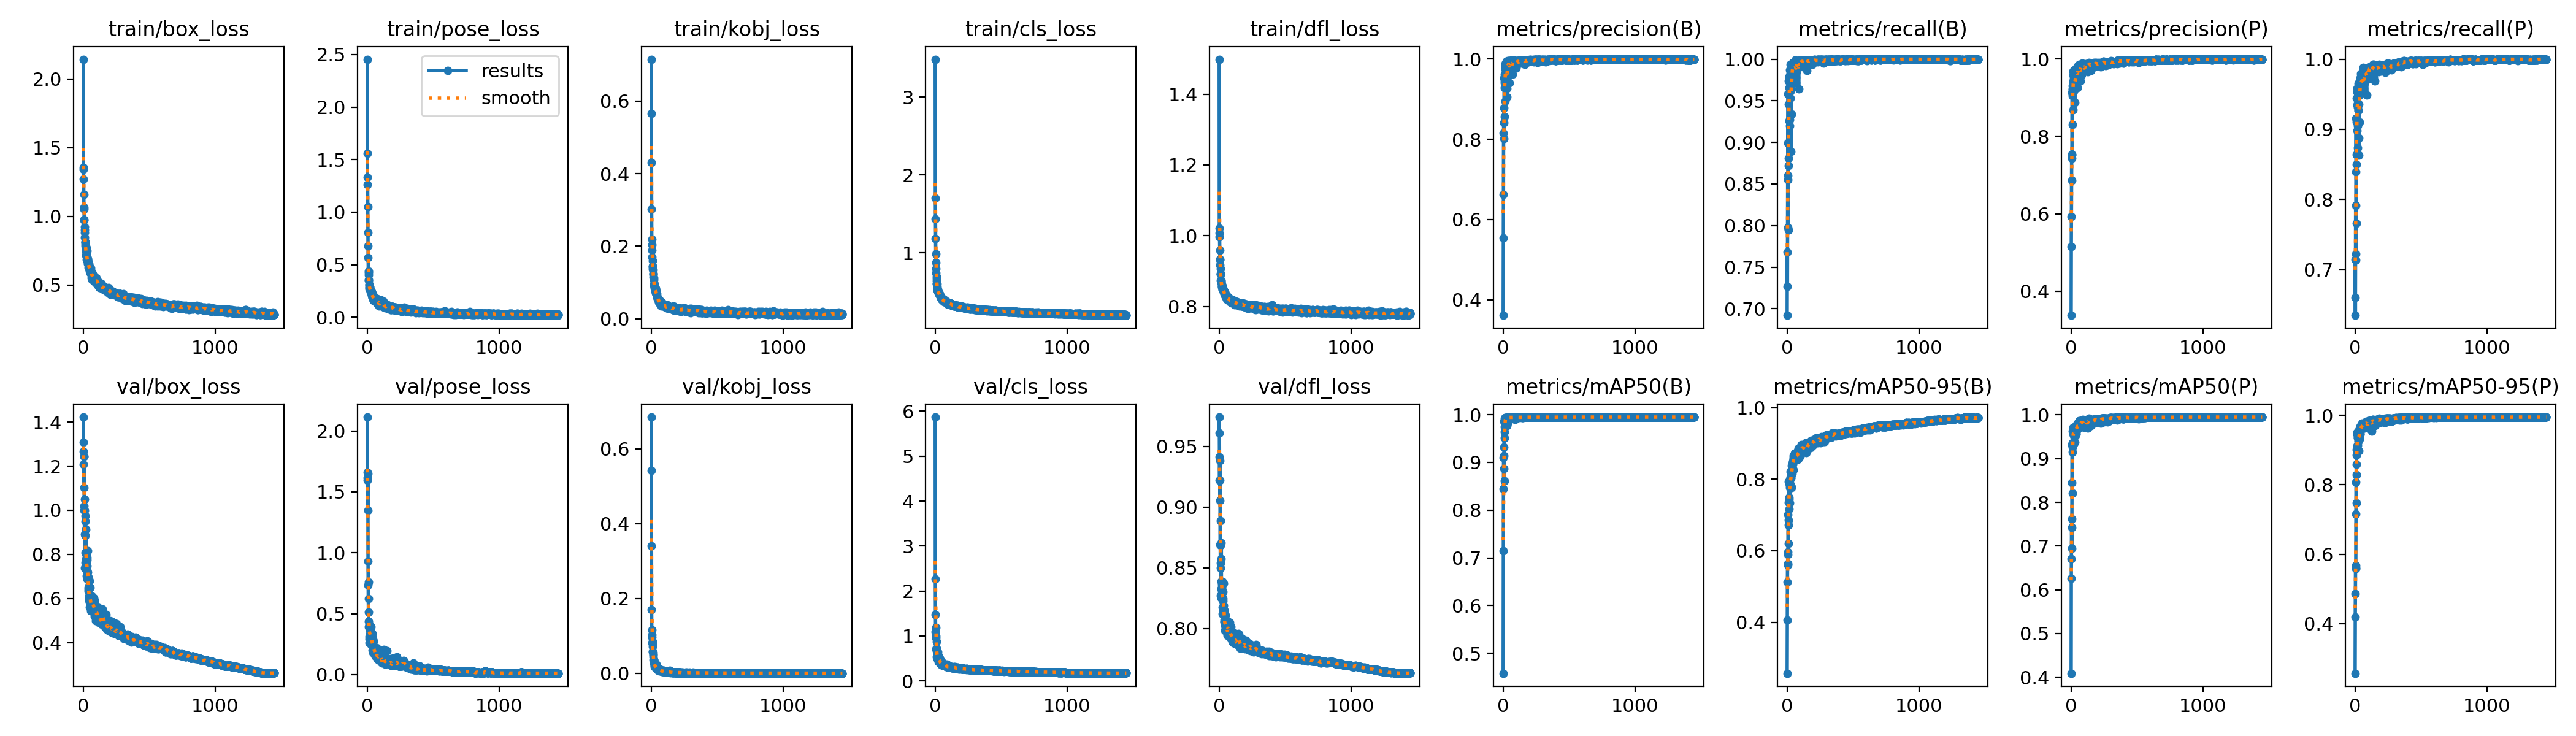

The table this chart was drawn from, first rows:
epoch, train/box_loss, train/pose_loss, train/kobj_loss, train/cls_loss, train/dfl_loss, metrics/precision(B), metrics/recall(B), metrics/mAP50(B), metrics/mAP50-95(B), metrics/precision(P), metrics/recall(P), metrics/mAP50(P), metrics/mAP50-95(P), val/box_loss, val/pose_loss, val/kobj_loss, val/cls_loss, val/dfl_loss, lr/pg0, lr/pg1, lr/pg2
1, 2.143, 2.455, 0.7152, 3.484, 1.499, 0.3611, 0.692, 0.4581, 0.2576, 0.3376, 0.6605, 0.4091, 0.2573, 1.31, 2.113, 0.6846, 5.868, 0.9611, 0.003241, 0.003241, 0.003241
2, 1.356, 1.561, 0.5663, 1.703, 1.021, 0.5542, 0.7679, 0.7153, 0.4066, 0.5157, 0.7144, 0.6262, 0.4198, 1.423, 1.617, 0.5424, 2.265, 0.974, 0.006573, 0.006573, 0.006573
3, 1.341, 1.333, 0.4299, 1.433, 1.008, 0.6625, 0.7265, 0.8448, 0.5132, 0.593, 0.6347, 0.6706, 0.486, 1.268, 1.594, 0.3408, 1.47, 0.9412, 0.009904, 0.009904, 0.009904
4, 1.271, 1.263, 0.3021, 1.182, 0.9975, 0.8155, 0.7976, 0.9098, 0.5637, 0.6865, 0.7132, 0.7432, 0.5596, 1.21, 1.661, 0.1701, 1.089, 0.922, 0.009994, 0.009994, 0.009994
5, 1.161, 1.052, 0.2192, 0.9861, 0.9586, 0.8408, 0.855, 0.9146, 0.5613, 0.7533, 0.7919, 0.7626, 0.5608, 1.246, 1.347, 0.1167, 1.195, 0.938, 0.009994, 0.009994, 0.009994
6, 1.065, 0.8065, 0.2039, 0.8754, 0.9338, 0.8782, 0.8604, 0.8865, 0.5899, 0.7436, 0.7219, 0.695, 0.5685, 1.104, 1.65, 0.1032, 0.997, 0.9056, 0.009992, 0.009992, 0.009992
7, 1.053, 0.6807, 0.1889, 0.7972, 0.9326, 0.8025, 0.899, 0.9325, 0.5963, 0.7539, 0.8395, 0.8451, 0.7163, 1.244, 0.9295, 0.09582, 0.9632, 0.9222, 0.00999, 0.00999, 0.00999
8, 0.9773, 0.5664, 0.1703, 0.7442, 0.9182, 0.9529, 0.9585, 0.9857, 0.7011, 0.9133, 0.916, 0.9326, 0.8071, 1.019, 0.7366, 0.08203, 0.7119, 0.8693, 0.009988, 0.009988, 0.009988
9, 0.9695, 0.4416, 0.1607, 0.6902, 0.9073, 0.941, 0.8806, 0.9645, 0.6718, 0.9209, 0.8638, 0.9262, 0.8299, 1.001, 0.6213, 0.07775, 0.7025, 0.8686, 0.009986, 0.009986, 0.009986
10, 0.9213, 0.4307, 0.1455, 0.6701, 0.8934, 0.962, 0.9457, 0.9745, 0.7347, 0.9312, 0.9107, 0.9358, 0.8853, 0.8915, 0.5138, 0.07153, 0.6695, 0.8501, 0.009984, 0.009984, 0.009984
11, 0.8844, 0.4026, 0.142, 0.6381, 0.8914, 0.8567, 0.7947, 0.8619, 0.62, 0.8305, 0.7662, 0.8207, 0.7478, 1.049, 0.7591, 0.08562, 0.8738, 0.8886, 0.009982, 0.009982, 0.009982
12, 0.9021, 0.3498, 0.145, 0.603, 0.8912, 0.9285, 0.8717, 0.9516, 0.6856, 0.9054, 0.8499, 0.915, 0.8595, 1, 0.3941, 0.05857, 0.7316, 0.8542, 0.00998, 0.00998, 0.00998
13, 0.8448, 0.3558, 0.1365, 0.6, 0.8737, 0.9458, 0.9741, 0.9923, 0.7932, 0.9223, 0.9447, 0.9629, 0.9018, 0.7378, 0.4349, 0.05661, 0.529, 0.8271, 0.009978, 0.009978, 0.009978
14, 0.8114, 0.293, 0.1351, 0.6, 0.872, 0.9889, 0.9793, 0.9942, 0.7499, 0.9684, 0.9588, 0.9709, 0.9502, 0.8864, 0.2896, 0.05078, 0.5463, 0.8387, 0.009976, 0.009976, 0.009976
15, 0.8101, 0.3088, 0.124, 0.5701, 0.8737, 0.8952, 0.9256, 0.9915, 0.7438, 0.8686, 0.8984, 0.9567, 0.9116, 0.9492, 0.411, 0.05569, 0.6382, 0.8575, 0.009974, 0.009974, 0.009974
16, 0.7987, 0.3138, 0.1212, 0.5445, 0.8683, 0.9746, 0.9658, 0.9926, 0.7883, 0.9436, 0.9352, 0.9578, 0.91, 0.762, 0.3965, 0.04869, 0.5078, 0.833, 0.009972, 0.009972, 0.009972
17, 0.7847, 0.2835, 0.1238, 0.5289, 0.8676, 0.9826, 0.9768, 0.9935, 0.717, 0.9592, 0.9532, 0.9676, 0.9451, 0.9754, 0.3121, 0.04388, 0.5377, 0.8705, 0.00997, 0.00997, 0.00997
18, 0.8151, 0.2705, 0.1146, 0.5223, 0.8688, 0.9779, 0.9805, 0.9918, 0.777, 0.9579, 0.9597, 0.9675, 0.9516, 0.809, 0.2591, 0.03574, 0.4899, 0.8252, 0.009968, 0.009968, 0.009968
19, 0.7484, 0.2677, 0.1074, 0.5301, 0.8582, 0.9853, 0.9874, 0.9939, 0.7845, 0.9535, 0.9558, 0.956, 0.9451, 0.7698, 0.3295, 0.03522, 0.5097, 0.8338, 0.009966, 0.009966, 0.009966
20, 0.756, 0.2907, 0.1121, 0.5146, 0.8594, 0.9624, 0.9789, 0.9924, 0.7907, 0.9435, 0.9315, 0.9526, 0.9365, 0.7801, 0.3648, 0.03397, 0.4752, 0.8338, 0.009964, 0.009964, 0.009964
21, 0.7482, 0.2888, 0.09608, 0.5073, 0.8556, 0.9343, 0.9277, 0.9867, 0.7814, 0.9161, 0.9051, 0.9605, 0.9353, 0.8019, 0.3342, 0.02834, 0.5768, 0.8314, 0.009962, 0.009962, 0.009962
22, 0.7162, 0.2679, 0.09265, 0.5102, 0.8551, 0.9523, 0.92, 0.9834, 0.7328, 0.9231, 0.8734, 0.9339, 0.9135, 0.9144, 0.4016, 0.03507, 0.6405, 0.8364, 0.00996, 0.00996, 0.00996
23, 0.771, 0.2431, 0.09135, 0.4955, 0.8528, 0.9876, 0.9936, 0.9944, 0.7997, 0.9597, 0.9658, 0.964, 0.9459, 0.752, 0.322, 0.02234, 0.4575, 0.8257, 0.009958, 0.009958, 0.009958
24, 0.7333, 0.2524, 0.09112, 0.4926, 0.8473, 0.9943, 0.9831, 0.994, 0.8215, 0.9715, 0.9604, 0.9699, 0.9539, 0.703, 0.2754, 0.02058, 0.4302, 0.8122, 0.009956, 0.009956, 0.009956
25, 0.6868, 0.2508, 0.09552, 0.4775, 0.8485, 0.9714, 0.9533, 0.983, 0.7835, 0.9421, 0.9268, 0.953, 0.9239, 0.8005, 0.3277, 0.02571, 0.5578, 0.8389, 0.009954, 0.009954, 0.009954
26, 0.7191, 0.2667, 0.08786, 0.4918, 0.858, 0.982, 0.9615, 0.992, 0.8041, 0.9475, 0.9271, 0.9505, 0.9281, 0.7574, 0.3697, 0.03051, 0.4854, 0.8304, 0.009952, 0.009952, 0.009952
27, 0.7099, 0.2566, 0.08392, 0.4831, 0.8523, 0.9821, 0.9758, 0.992, 0.8061, 0.9555, 0.949, 0.962, 0.9488, 0.7296, 0.2975, 0.0175, 0.4477, 0.8178, 0.00995, 0.00995, 0.00995
28, 0.7486, 0.2286, 0.07993, 0.4757, 0.8524, 0.9064, 0.967, 0.9893, 0.8047, 0.9402, 0.8873, 0.9646, 0.94, 0.7475, 0.2711, 0.01875, 0.454, 0.8163, 0.009949, 0.009949, 0.009949
29, 0.694, 0.246, 0.07772, 0.4791, 0.848, 0.9721, 0.9674, 0.9933, 0.8042, 0.9419, 0.9359, 0.9599, 0.9443, 0.7279, 0.3526, 0.02188, 0.4621, 0.8304, 0.009947, 0.009947, 0.009947
30, 0.7039, 0.243, 0.08415, 0.4755, 0.8475, 0.9277, 0.8892, 0.9774, 0.7815, 0.8882, 0.8632, 0.937, 0.8977, 0.7739, 0.3943, 0.0222, 0.5374, 0.8229, 0.009945, 0.009945, 0.009945
31, 0.6821, 0.253, 0.07746, 0.4758, 0.8446, 0.9725, 0.9699, 0.9896, 0.7816, 0.9553, 0.9499, 0.9679, 0.9572, 0.7863, 0.2484, 0.0169, 0.4904, 0.8249, 0.009943, 0.009943, 0.009943
32, 0.6852, 0.236, 0.07768, 0.4708, 0.8454, 0.977, 0.9936, 0.9939, 0.8265, 0.9524, 0.9687, 0.9643, 0.9493, 0.6882, 0.2835, 0.01895, 0.4333, 0.8169, 0.009941, 0.009941, 0.009941
33, 0.6581, 0.2439, 0.08406, 0.4536, 0.8427, 0.9846, 0.9789, 0.9924, 0.8383, 0.9543, 0.9485, 0.9555, 0.9387, 0.6913, 0.3229, 0.0198, 0.4608, 0.8194, 0.009939, 0.009939, 0.009939
34, 0.6908, 0.2393, 0.0816, 0.4634, 0.8467, 0.9888, 0.9771, 0.9937, 0.8275, 0.9682, 0.9529, 0.9703, 0.9561, 0.6937, 0.2999, 0.01952, 0.4151, 0.816, 0.009937, 0.009937, 0.009937
35, 0.6546, 0.2364, 0.07854, 0.4762, 0.8449, 0.9567, 0.9342, 0.9827, 0.7769, 0.9305, 0.9102, 0.9531, 0.9321, 0.8153, 0.3094, 0.01649, 0.5021, 0.8375, 0.009935, 0.009935, 0.009935
36, 0.6854, 0.2081, 0.07064, 0.4594, 0.8437, 0.9958, 0.9897, 0.9939, 0.8224, 0.9728, 0.9669, 0.9704, 0.9515, 0.7196, 0.274, 0.0159, 0.4137, 0.8142, 0.009933, 0.009933, 0.009933
37, 0.6538, 0.2253, 0.06839, 0.4424, 0.8372, 0.98, 0.976, 0.9941, 0.8298, 0.9622, 0.9587, 0.9733, 0.9599, 0.6961, 0.2633, 0.02391, 0.4447, 0.8149, 0.009931, 0.009931, 0.009931
38, 0.6665, 0.2185, 0.07535, 0.4338, 0.841, 0.9869, 0.9909, 0.9943, 0.8358, 0.9745, 0.9736, 0.9771, 0.9682, 0.6494, 0.2005, 0.01347, 0.3912, 0.8054, 0.009929, 0.009929, 0.009929
39, 0.6491, 0.1877, 0.07423, 0.4412, 0.8356, 0.9847, 0.9916, 0.9941, 0.828, 0.9512, 0.9575, 0.9571, 0.9464, 0.6321, 0.2998, 0.01424, 0.4077, 0.8072, 0.009927, 0.009927, 0.009927
40, 0.6282, 0.2096, 0.0716, 0.4507, 0.8365, 0.9855, 0.9843, 0.9941, 0.8421, 0.9552, 0.9533, 0.9557, 0.9449, 0.6404, 0.3389, 0.01986, 0.4471, 0.8129, 0.009925, 0.009925, 0.009925
41, 0.6628, 0.1883, 0.06879, 0.4376, 0.8431, 0.9912, 0.987, 0.9947, 0.8155, 0.9588, 0.9524, 0.9617, 0.951, 0.694, 0.308, 0.01227, 0.4117, 0.8056, 0.009923, 0.009923, 0.009923
42, 0.6564, 0.2127, 0.06862, 0.4322, 0.8377, 0.991, 0.9903, 0.9938, 0.8417, 0.9737, 0.9728, 0.9773, 0.9691, 0.6577, 0.188, 0.01249, 0.4007, 0.8088, 0.009921, 0.009921, 0.009921
43, 0.6319, 0.2183, 0.0627, 0.4265, 0.8335, 0.9952, 0.9961, 0.9947, 0.8462, 0.9787, 0.9797, 0.976, 0.9693, 0.5982, 0.1792, 0.01421, 0.3728, 0.7986, 0.009919, 0.009919, 0.009919
44, 0.6431, 0.1886, 0.06284, 0.4307, 0.832, 0.9806, 0.9906, 0.9945, 0.8497, 0.9564, 0.9663, 0.9659, 0.9598, 0.5906, 0.2476, 0.01526, 0.3945, 0.8024, 0.009917, 0.009917, 0.009917
45, 0.6191, 0.196, 0.05967, 0.4331, 0.8405, 0.9961, 0.9882, 0.9946, 0.8482, 0.9696, 0.9576, 0.966, 0.9633, 0.6095, 0.2614, 0.01242, 0.3718, 0.8039, 0.009915, 0.009915, 0.009915
46, 0.6279, 0.1727, 0.06214, 0.4182, 0.8357, 0.9852, 0.9886, 0.9946, 0.8525, 0.9688, 0.9722, 0.9765, 0.9649, 0.5925, 0.2069, 0.0117, 0.3764, 0.8032, 0.009913, 0.009913, 0.009913
47, 0.6002, 0.174, 0.05594, 0.4182, 0.8285, 0.9411, 0.9737, 0.9938, 0.8268, 0.9256, 0.9582, 0.9784, 0.9639, 0.6797, 0.2219, 0.01608, 0.4454, 0.8111, 0.009911, 0.009911, 0.009911
48, 0.6167, 0.2026, 0.05673, 0.4028, 0.8278, 0.9875, 0.9922, 0.9947, 0.866, 0.971, 0.9757, 0.9775, 0.9717, 0.5604, 0.1893, 0.00897, 0.3523, 0.8002, 0.009909, 0.009909, 0.009909
49, 0.6281, 0.1809, 0.05555, 0.4038, 0.8295, 0.9944, 0.9949, 0.9946, 0.8568, 0.9668, 0.967, 0.9672, 0.9597, 0.5997, 0.2779, 0.00988, 0.3725, 0.8023, 0.009907, 0.009907, 0.009907
50, 0.6337, 0.1615, 0.05847, 0.4099, 0.8289, 0.9871, 0.9934, 0.9944, 0.8597, 0.9612, 0.9674, 0.9714, 0.9656, 0.6041, 0.2334, 0.01052, 0.3673, 0.803, 0.009905, 0.009905, 0.009905
51, 0.6171, 0.1878, 0.05184, 0.3948, 0.8279, 0.9907, 0.9901, 0.9948, 0.8541, 0.9835, 0.9737, 0.9825, 0.9769, 0.6064, 0.1696, 0.00997, 0.3636, 0.8012, 0.009903, 0.009903, 0.009903
52, 0.6216, 0.1618, 0.05221, 0.4072, 0.8261, 0.9736, 0.9738, 0.9933, 0.8585, 0.9407, 0.9585, 0.9703, 0.9627, 0.5682, 0.2196, 0.00901, 0.3824, 0.8, 0.009901, 0.009901, 0.009901
53, 0.5976, 0.1637, 0.0534, 0.4001, 0.8283, 0.9941, 0.9959, 0.9947, 0.8572, 0.9731, 0.9751, 0.9766, 0.9684, 0.6162, 0.2065, 0.00978, 0.3577, 0.8047, 0.009899, 0.009899, 0.009899
54, 0.6008, 0.181, 0.05421, 0.3985, 0.8283, 0.9939, 0.9962, 0.9946, 0.8496, 0.9758, 0.9786, 0.9796, 0.9703, 0.6505, 0.2141, 0.01013, 0.3647, 0.8031, 0.009897, 0.009897, 0.009897
55, 0.5876, 0.1836, 0.05137, 0.4141, 0.8302, 0.9914, 0.9796, 0.9942, 0.8626, 0.9737, 0.962, 0.975, 0.9699, 0.5829, 0.1879, 0.00831, 0.362, 0.8027, 0.009895, 0.009895, 0.009895
56, 0.5905, 0.1694, 0.05297, 0.3989, 0.8254, 0.994, 0.9962, 0.9947, 0.8728, 0.9786, 0.9764, 0.9751, 0.9743, 0.5569, 0.1802, 0.0113, 0.3583, 0.7979, 0.009893, 0.009893, 0.009893
57, 0.6056, 0.1557, 0.05283, 0.4028, 0.8263, 0.9917, 0.9871, 0.9944, 0.8567, 0.9752, 0.9627, 0.9703, 0.9651, 0.5991, 0.2182, 0.00984, 0.3563, 0.8038, 0.009891, 0.009891, 0.009891
58, 0.6231, 0.153, 0.04978, 0.39, 0.8301, 0.9923, 0.9818, 0.9948, 0.8595, 0.9751, 0.9622, 0.9735, 0.9696, 0.597, 0.1857, 0.00822, 0.3578, 0.7982, 0.009889, 0.009889, 0.009889
59, 0.5919, 0.1632, 0.04984, 0.3912, 0.8197, 0.9926, 0.9938, 0.995, 0.8706, 0.9751, 0.9733, 0.9745, 0.9696, 0.544, 0.194, 0.00807, 0.3409, 0.7984, 0.009887, 0.009887, 0.009887
60, 0.5877, 0.1581, 0.04485, 0.3879, 0.8221, 0.9905, 0.9936, 0.9942, 0.8641, 0.973, 0.9761, 0.9759, 0.974, 0.5819, 0.1624, 0.01017, 0.3515, 0.799, 0.009885, 0.009885, 0.009885
... 1,389 more rows
